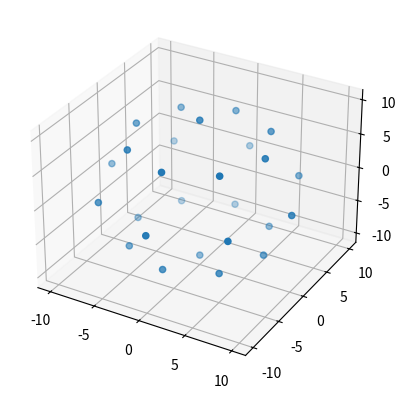

The matplotlib source for this figure:
from __future__ import division
import numpy as np
import matplotlib.pyplot as plt
from mpl_toolkits.mplot3d import Axes3D

fig = plt.figure()
ax = fig.add_subplot(111, projection='3d')

x = []
x.append([0,0,1])
x.append([0,0,-1])

for i in range(1,4):
    for j in range(0,8):
        x.append([np.sin(i*np.pi/4)*np.cos(j*np.pi/4),np.sin(i*np.pi/4)*np.sin(j*np.pi/4),np.cos(i*np.pi/4)])

xs = 10*np.array(x)

ax.scatter(xs[:,0],xs[:,1],xs[:,2])
plt.show()
